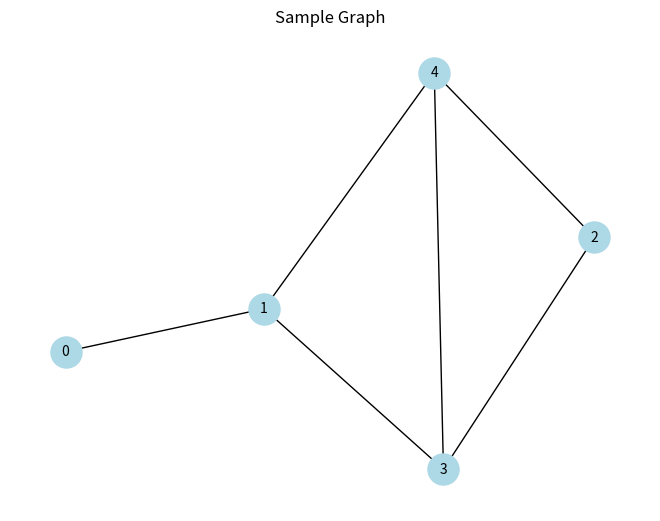

Source code (Python):
import matplotlib.pyplot as plt
import networkx as nx
def generate_graphlet(input):             #input: a graph
    graphs = []
    new_graphs = [g for g in nx.graph_atlas_g() if len(g.nodes())==input]

    for graph in new_graphs:
        if len(list(nx.connected_components(graph))) == 1:      #reject the graph with is not connected (would not be the graphlet)
            graphs.append(graph)
    return graphs
graphs = generate_graphlet(5)
nx.draw(graphs[9], with_labels=True, node_size=500, node_color='lightblue', font_size=10, font_color='black')
plt.title("Sample Graph")
plt.show()
print(graphs)
